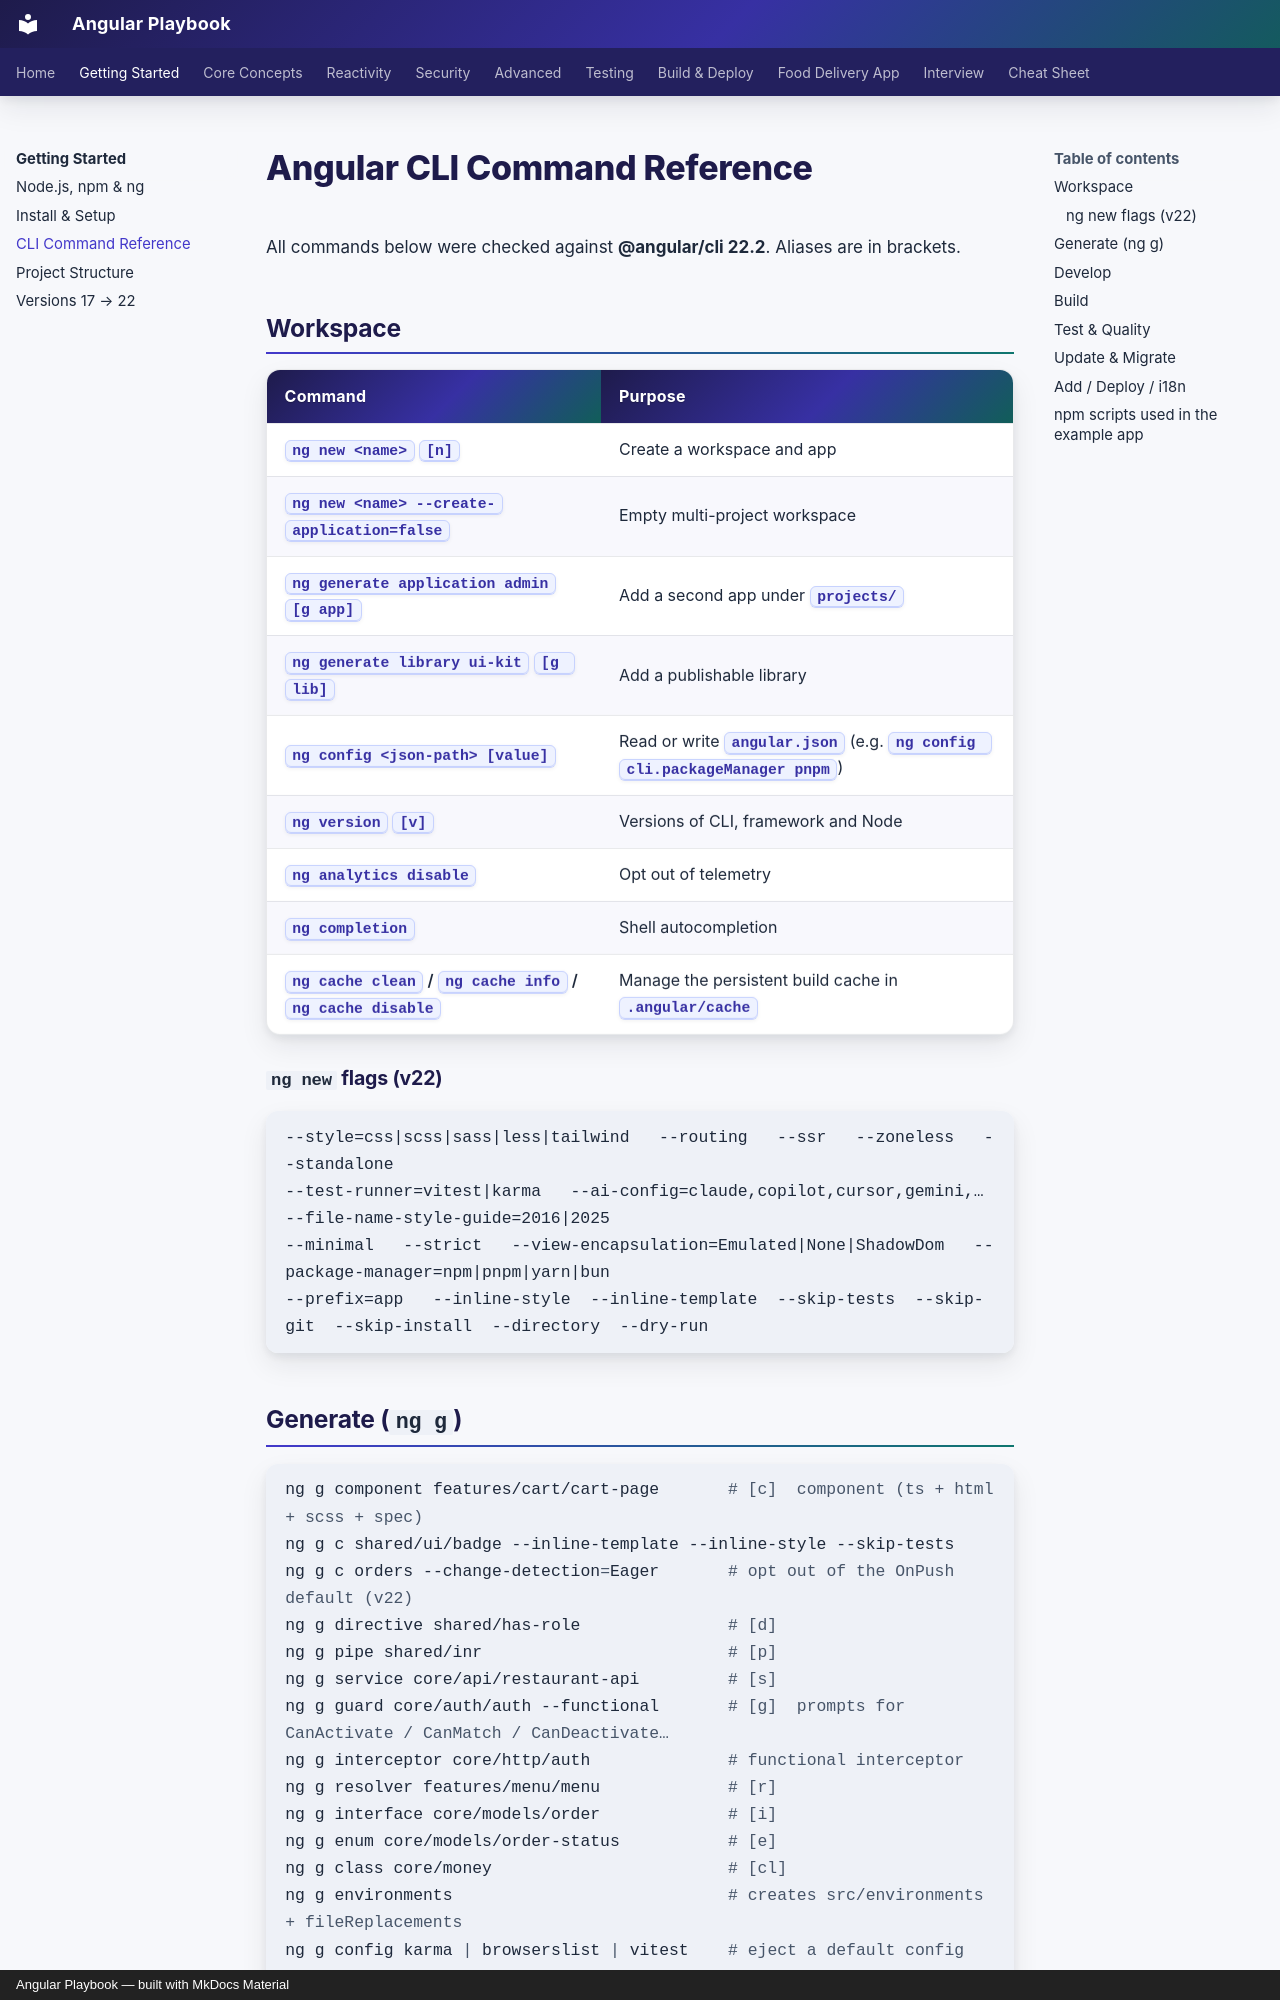

repository: khiruashish/angular-playbook · page: getting-started/cli-commands/index.html · generator: mkdocs · copyright: Angular Playbook — built with MkDocs Material

# Angular CLI Command Reference

All commands below were checked against **@angular/cli 22.2**. Aliases are in brackets.

## Workspace

| Command | Purpose |
|---|---|
| `ng new <name>` `[n]` | Create a workspace and app |
| `ng new <name> --create-application=false` | Empty multi-project workspace |
| `ng generate application admin` `[g app]` | Add a second app under `projects/` |
| `ng generate library ui-kit` `[g lib]` | Add a publishable library |
| `ng config <json-path> [value]` | Read or write `angular.json` (e.g. `ng config cli.packageManager pnpm`) |
| `ng version` `[v]` | Versions of CLI, framework and Node |
| `ng analytics disable` | Opt out of telemetry |
| `ng completion` | Shell autocompletion |
| `ng cache clean` / `ng cache info` / `ng cache disable` | Manage the persistent build cache in `.angular/cache` |

### `ng new` flags (v22)

```text
--style=css|scss|sass|less|tailwind   --routing   --ssr   --zoneless   --standalone
--test-runner=vitest|karma   --ai-config=claude,copilot,cursor,gemini,…   --file-name-style-guide=2016|2025
--minimal   --strict   --view-encapsulation=Emulated|None|ShadowDom   --package-manager=npm|pnpm|yarn|bun
--prefix=app   --inline-style  --inline-template  --skip-tests  --skip-git  --skip-install  --directory  --dry-run
```
